Labelled photos from "dataset", an image-classification folder in norvy19/proyecto-aves. The possible labels are: Dacnis Carinegro, Tangara Cabecibaya, Tangara Carafuego, Tangara Cenicienta, Tangara Coronigualda, Tangara Dorada, Tangara Goliplateada, Tangara Golondrina, Tangara Verdinegra.

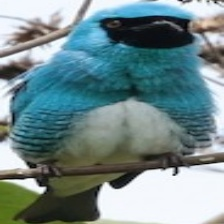
Label: Tangara Golondrina

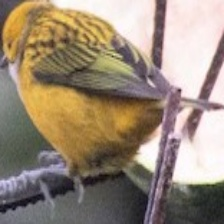
Label: Tangara Goliplateada

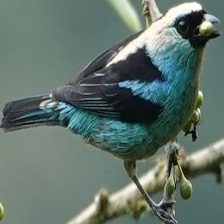
Label: Tangara Verdinegra

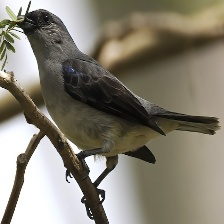
Label: Tangara Cenicienta

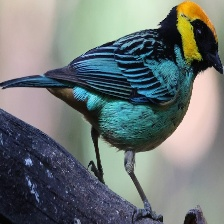
Label: Tangara Coronigualda

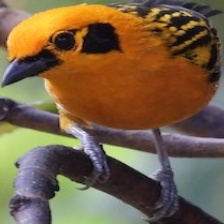
Label: Tangara Dorada
